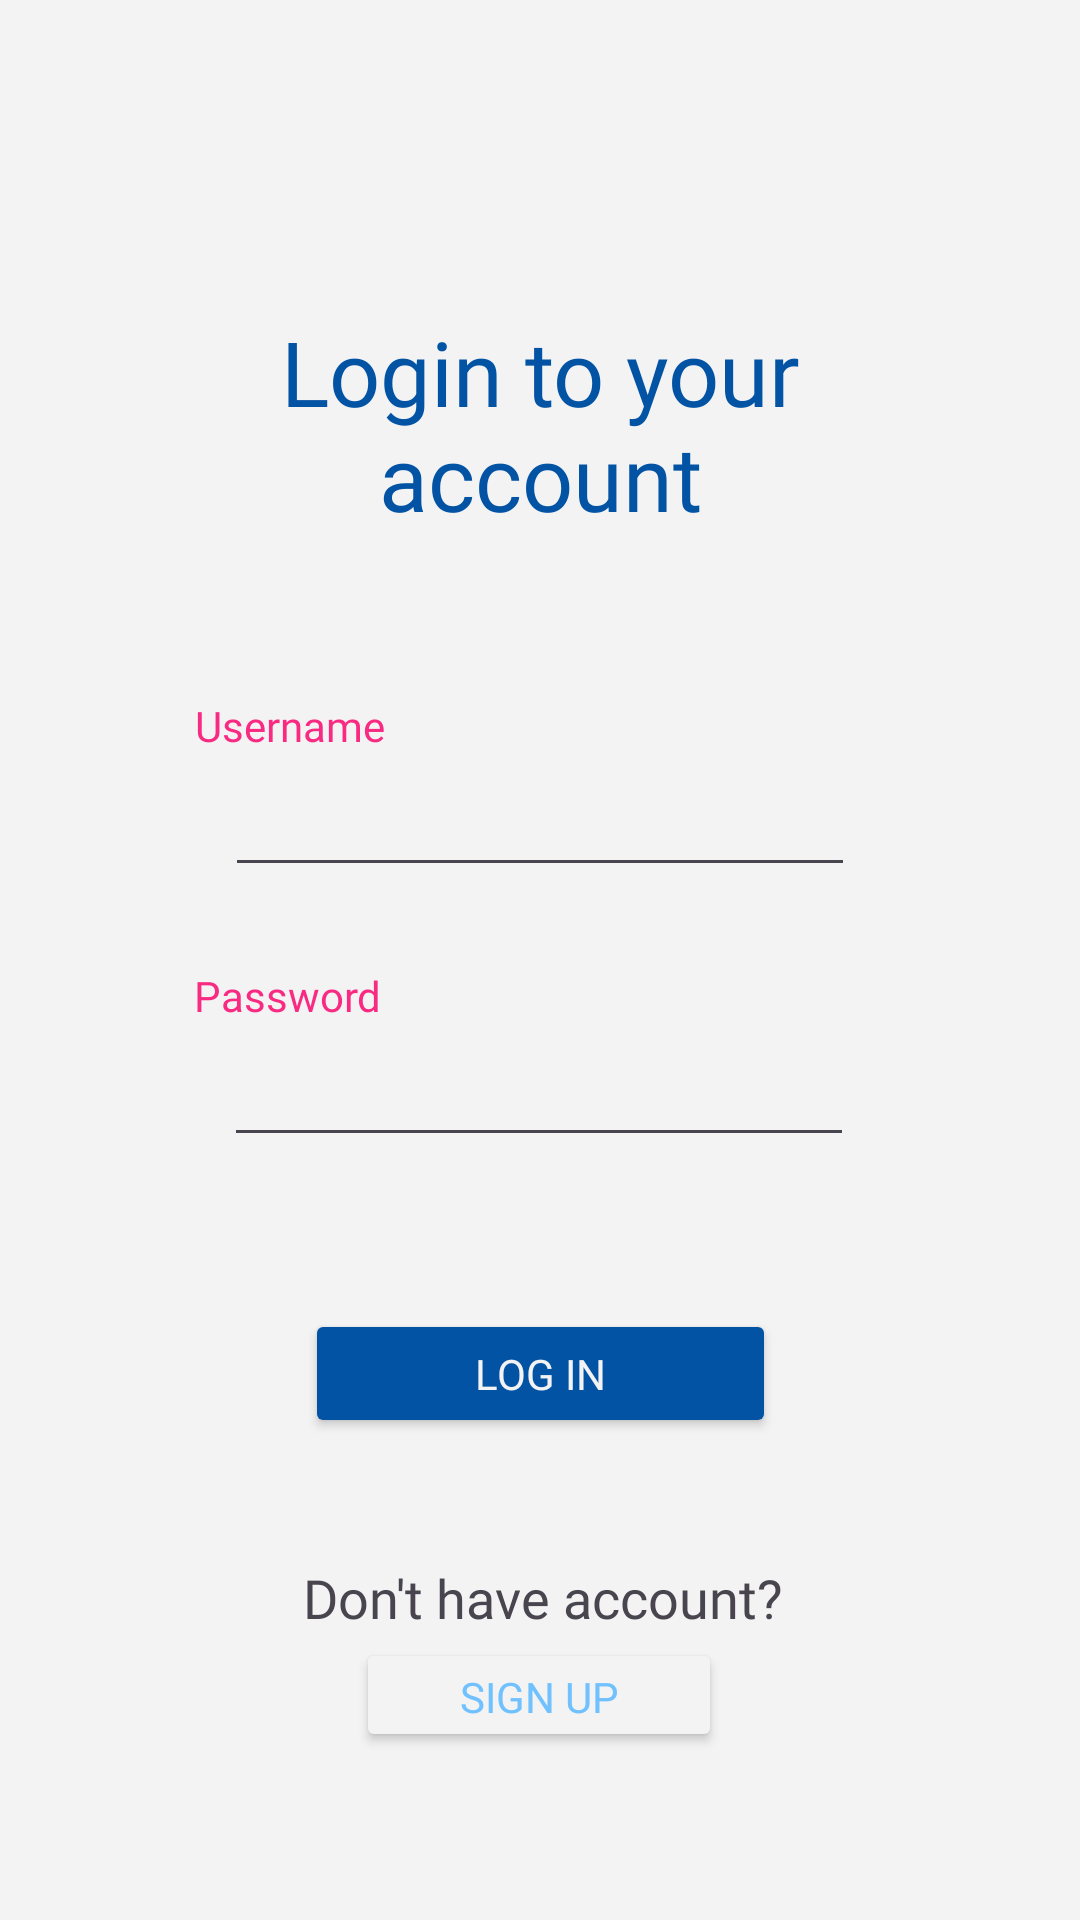

Here is an Android app screen rendered from its layout file. Give the layout XML and the strings, colors and styles it references.
<!-- AndroidManifest.xml: application theme Theme.RateYourPlace -->
<!-- res/layout/log_in.xml -->
<?xml version="1.0" encoding="utf-8"?>
<androidx.constraintlayout.widget.ConstraintLayout xmlns:android="http://schemas.android.com/apk/res/android"
    xmlns:app="http://schemas.android.com/apk/res-auto"
    xmlns:tools="http://schemas.android.com/tools"
    android:id="@+id/main"
    android:layout_width="match_parent"
    android:layout_height="match_parent"
    android:background="#f3f3f4"
    tools:context=".log_in">

    <TextView
        android:id="@+id/textView"
        android:layout_width="264dp"
        android:layout_height="85dp"
        android:fontFamily="@font/poppins_bold"
        android:text="@string/login_to_your_account"
        android:textAlignment="center"
        android:textColor="#0353a4"
        android:textSize="30sp"
        app:layout_constraintBottom_toBottomOf="parent"
        app:layout_constraintEnd_toEndOf="parent"
        app:layout_constraintStart_toStartOf="parent"
        app:layout_constraintTop_toTopOf="parent"
        app:layout_constraintVertical_bias="0.187" />

    <Button
        android:id="@+id/loginBtn"
        android:layout_width="157dp"
        android:layout_height="43dp"
        android:backgroundTint="#0353a4"
        android:fontFamily="@font/poppins_semibold"
        android:text="@string/log_in"
        android:textColor="#f3f3f4"
        app:layout_constraintBottom_toBottomOf="parent"
        app:layout_constraintEnd_toEndOf="parent"
        app:layout_constraintStart_toStartOf="parent"
        app:layout_constraintTop_toTopOf="parent"
        app:layout_constraintVertical_bias="0.731" />

    <Button
        android:id="@+id/signupBtn"
        android:layout_width="122dp"
        android:layout_height="38dp"
        android:backgroundTint="#f3f3f4"
        android:text="Sign up"
        android:fontFamily="@font/poppins_semibold"
        android:textColor="#70c1fe"
        app:layout_constraintBottom_toBottomOf="parent"
        app:layout_constraintEnd_toEndOf="parent"
        app:layout_constraintHorizontal_bias="0.498"
        app:layout_constraintStart_toStartOf="parent"
        app:layout_constraintTop_toTopOf="parent"
        app:layout_constraintVertical_bias="0.907" />

    <TextView
        android:id="@+id/textview2"
        android:layout_width="wrap_content"
        android:layout_height="wrap_content"
        android:text="@string/don_t_have_account"
        android:textSize="18sp"
        android:fontFamily="@font/poppins_bold"
        app:layout_constraintBottom_toBottomOf="parent"
        app:layout_constraintEnd_toEndOf="parent"
        app:layout_constraintHorizontal_bias="0.505"
        app:layout_constraintStart_toStartOf="parent"
        app:layout_constraintTop_toTopOf="parent"
        app:layout_constraintVertical_bias="0.845" />

    <EditText
        android:id="@+id/password"
        android:layout_width="wrap_content"
        android:layout_height="wrap_content"
        android:ems="10"
        android:inputType="textPassword"
        android:fontFamily="@font/poppins_medium"
        app:layout_constraintBottom_toBottomOf="parent"
        app:layout_constraintEnd_toEndOf="parent"
        app:layout_constraintHorizontal_bias="0.497"
        app:layout_constraintStart_toStartOf="parent"
        app:layout_constraintTop_toTopOf="parent"
        app:layout_constraintVertical_bias="0.575" />

    <EditText
        android:id="@+id/username"
        android:layout_width="wrap_content"
        android:layout_height="wrap_content"
        android:ems="10"
        android:fontFamily="@font/poppins_medium"
        android:inputType="text"
        app:layout_constraintBottom_toBottomOf="parent"
        app:layout_constraintEnd_toEndOf="parent"
        app:layout_constraintStart_toStartOf="parent"
        app:layout_constraintTop_toTopOf="parent"
        app:layout_constraintVertical_bias="0.425" />

    <TextView
        android:id="@+id/textView2"
        android:layout_width="wrap_content"
        android:layout_height="wrap_content"
        android:fontFamily="@font/poppins_semibold"
        android:text="Username"
        android:textColor="#f92a82"
        app:layout_constraintBottom_toBottomOf="parent"
        app:layout_constraintEnd_toEndOf="parent"
        app:layout_constraintHorizontal_bias="0.219"
        app:layout_constraintStart_toStartOf="parent"
        app:layout_constraintTop_toTopOf="parent"
        app:layout_constraintVertical_bias="0.374" />

    <TextView
        android:id="@+id/textView3"
        android:layout_width="wrap_content"
        android:layout_height="wrap_content"
        android:fontFamily="@font/poppins_semibold"
        android:text="Password"
        android:textColor="#f92a82"
        app:layout_constraintBottom_toBottomOf="parent"
        app:layout_constraintEnd_toEndOf="parent"
        app:layout_constraintHorizontal_bias="0.217"
        app:layout_constraintStart_toStartOf="parent"
        app:layout_constraintTop_toTopOf="parent"
        app:layout_constraintVertical_bias="0.519" />

</androidx.constraintlayout.widget.ConstraintLayout>
<!-- resources referenced by this layout -->
<resources>
  <string name="don_t_have_account">Don\'t have account?</string>
  <string name="log_in">Log in</string>
  <string name="login_to_your_account">Login to your account</string>
  <style name="Theme.RateYourPlace" parent="Base.Theme.RateYourPlace" />
  <style name="Base.Theme.RateYourPlace" parent="Theme.Material3.DayNight.NoActionBar">
          
          
      </style>
</resources>
